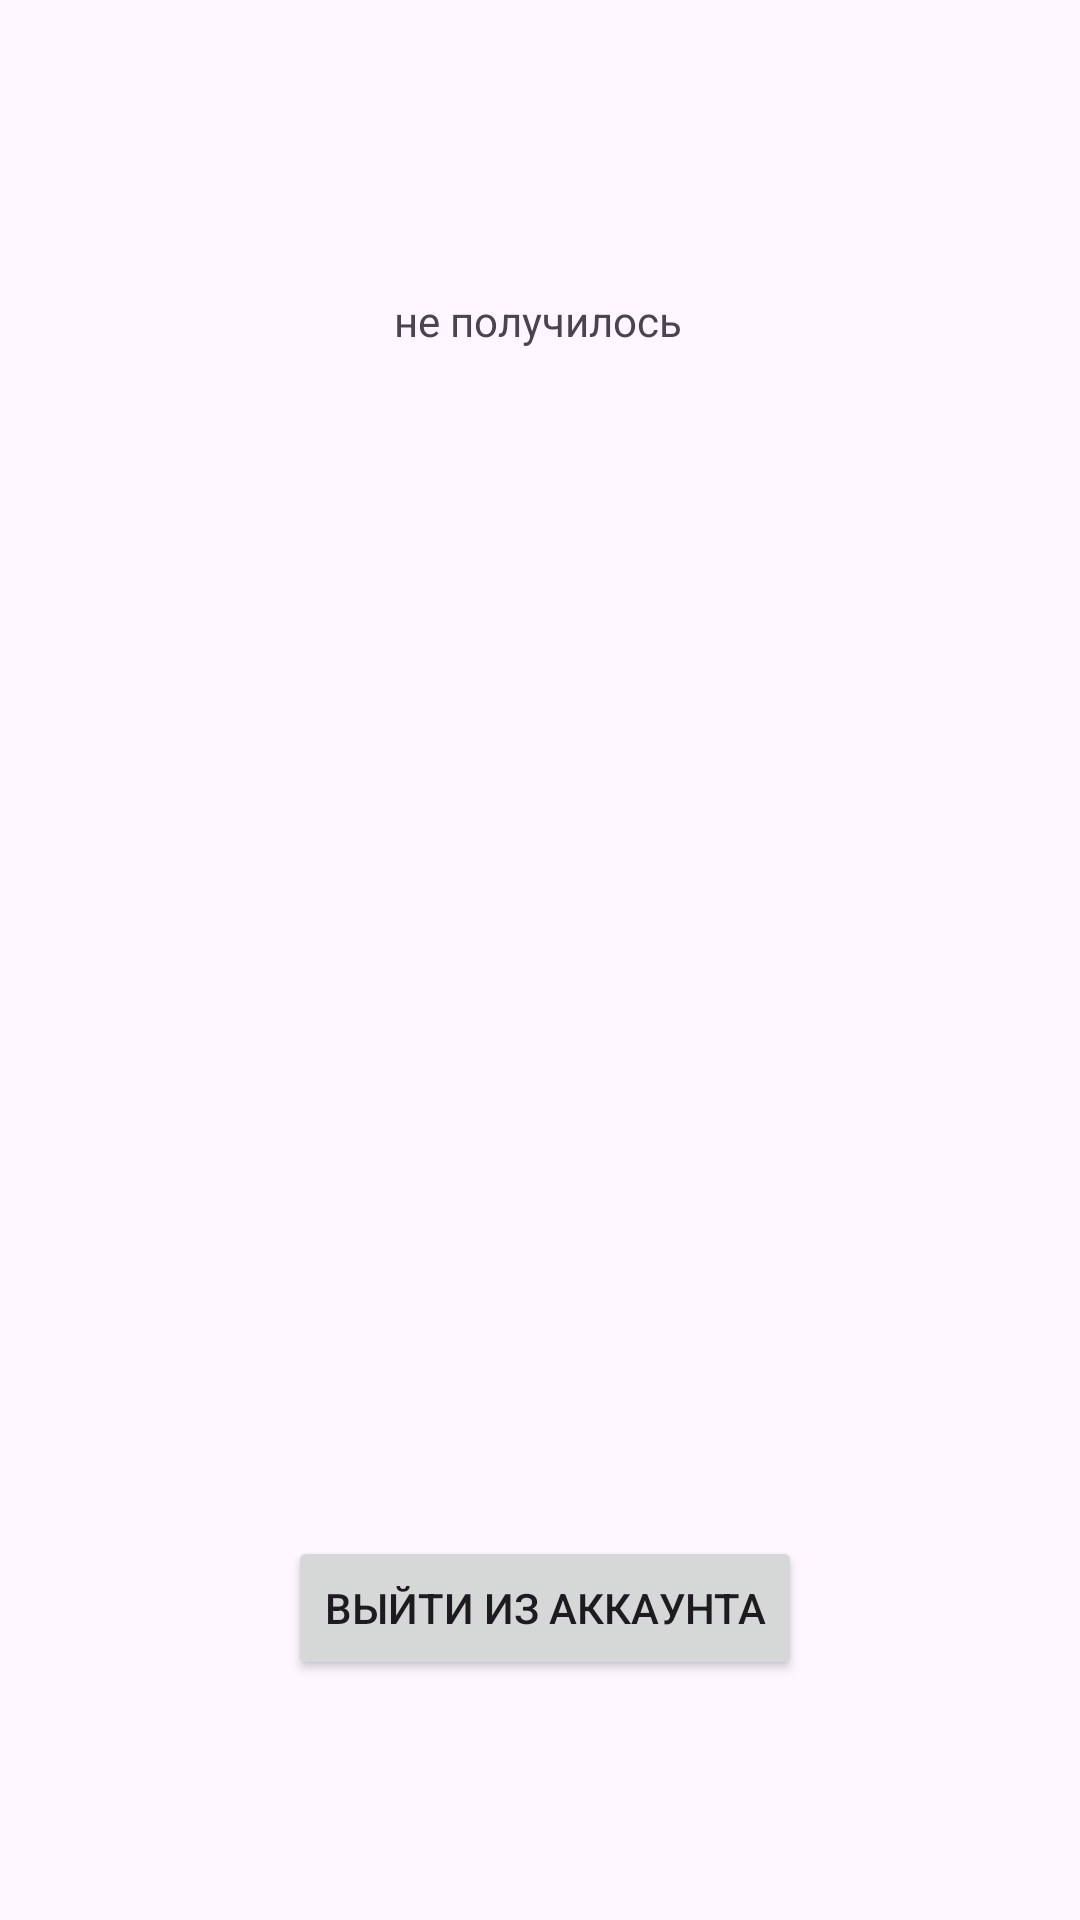

Here is an Android app screen rendered from its layout file. Give the layout XML and the strings, colors and styles it references.
<!-- AndroidManifest.xml: application theme Theme.Regata -->
<!-- res/layout/activity_main2.xml -->
<?xml version="1.0" encoding="utf-8"?>
<androidx.constraintlayout.widget.ConstraintLayout xmlns:android="http://schemas.android.com/apk/res/android"
    xmlns:app="http://schemas.android.com/apk/res-auto"
    xmlns:tools="http://schemas.android.com/tools"
    android:id="@+id/main"
    android:layout_width="match_parent"
    android:layout_height="match_parent"
    tools:context=".MainActivity2">

    <TextView
        android:id="@+id/emailname"
        android:layout_width="wrap_content"
        android:layout_height="wrap_content"
        android:text="не получилось"
        app:layout_constraintBottom_toBottomOf="parent"
        app:layout_constraintEnd_toEndOf="parent"
        app:layout_constraintHorizontal_bias="0.498"
        app:layout_constraintStart_toStartOf="parent"
        app:layout_constraintTop_toTopOf="parent"
        app:layout_constraintVertical_bias="0.157" />

    <Button
        android:id="@+id/logout"
        android:layout_width="wrap_content"
        android:layout_height="wrap_content"
        android:layout_marginBottom="80dp"
        android:text="@string/logout"
        android:textColorLink="@android:color/holo_green_dark"
        app:layout_constraintBottom_toBottomOf="parent"
        app:layout_constraintEnd_toEndOf="parent"
        app:layout_constraintHorizontal_bias="0.509"
        app:layout_constraintStart_toStartOf="parent" />
</androidx.constraintlayout.widget.ConstraintLayout>
<!-- resources referenced by this layout -->
<resources>
  <string name="logout">Выйти из аккаунта</string>
  <style name="Theme.Regata" parent="Base.Theme.Regata" />
  <style name="Base.Theme.Regata" parent="Theme.Material3.DayNight.NoActionBar">
          
          
      </style>
</resources>
